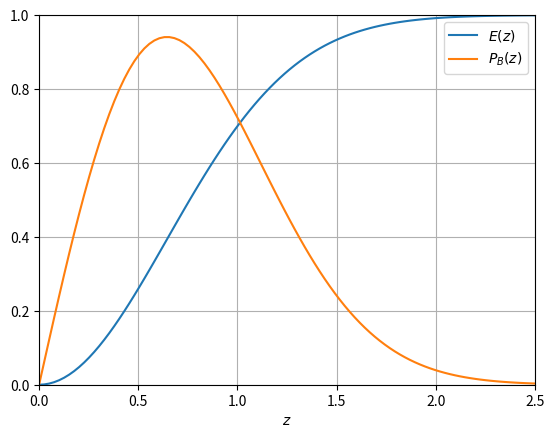

Write the Python code that produced this figure.
import matplotlib.pyplot as plt
import numpy as np

rho = 0.6
alpha = 54.7 * np.pi / 180

xEnd = 2.5

xs = np.linspace(0, xEnd,100)
pdf = 1-np.exp(-rho*4*xs**2/np.tan(alpha)**2)
cdf = 8*rho*xs/(np.tan(alpha)**2) * np.exp(-rho*4*xs**2/np.tan(alpha)**2)

plt.xlim([0,xEnd])
plt.ylim([0,1])
plt.plot(xs, pdf, label="$E(z)$")
plt.plot(xs, cdf, label="$P_B(z)$")
# plt.title("Spawning Probability")
plt.xlabel("$z$")
plt.legend()
plt.grid()
plt.show()